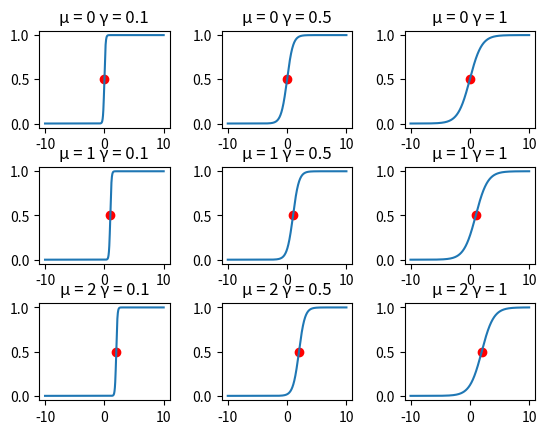

Generate this figure with matplotlib:
# -*- coding: utf-8 -*-
"""
Created on Wed Jul  3 14:44:06 2019
μ参数控制对称中心，函数以（μ，0.5）对称
γ控制函数图像的形状，γ值越小，曲线在中心附近的增长越快
[redacted]
"""
import matplotlib.pyplot as plt
import numpy as np

def function(x, μ, γ):
    #产生逻辑斯蒂回归函数的值
    z = np.e ** (-(x - μ)/γ)
    y = 1.0 / (1 + z)
    return y    

x = np.linspace(-10,10,1000)

#设置不同的参数取值
γ = [0.1, 0.5, 1]
μ = [0, 1, 2] 

k = 1

fig = plt.figure("logistic的参数的取值对图像的影响")
fig.subplots_adjust(hspace=0.4, wspace=0.4)
for i in range(3):
    for j in range(3):
        ax = fig.add_subplot(3, 3, k)
        y = function(x, μ[i], γ[j])
        linelabel = "μ = {:} γ = {:}".format(μ[i], γ[j])
        plt.plot(x,y)
        plt.scatter(μ[i], 0.5, color='r')
        plt.title(linelabel)
        k += 1

plt.show()
